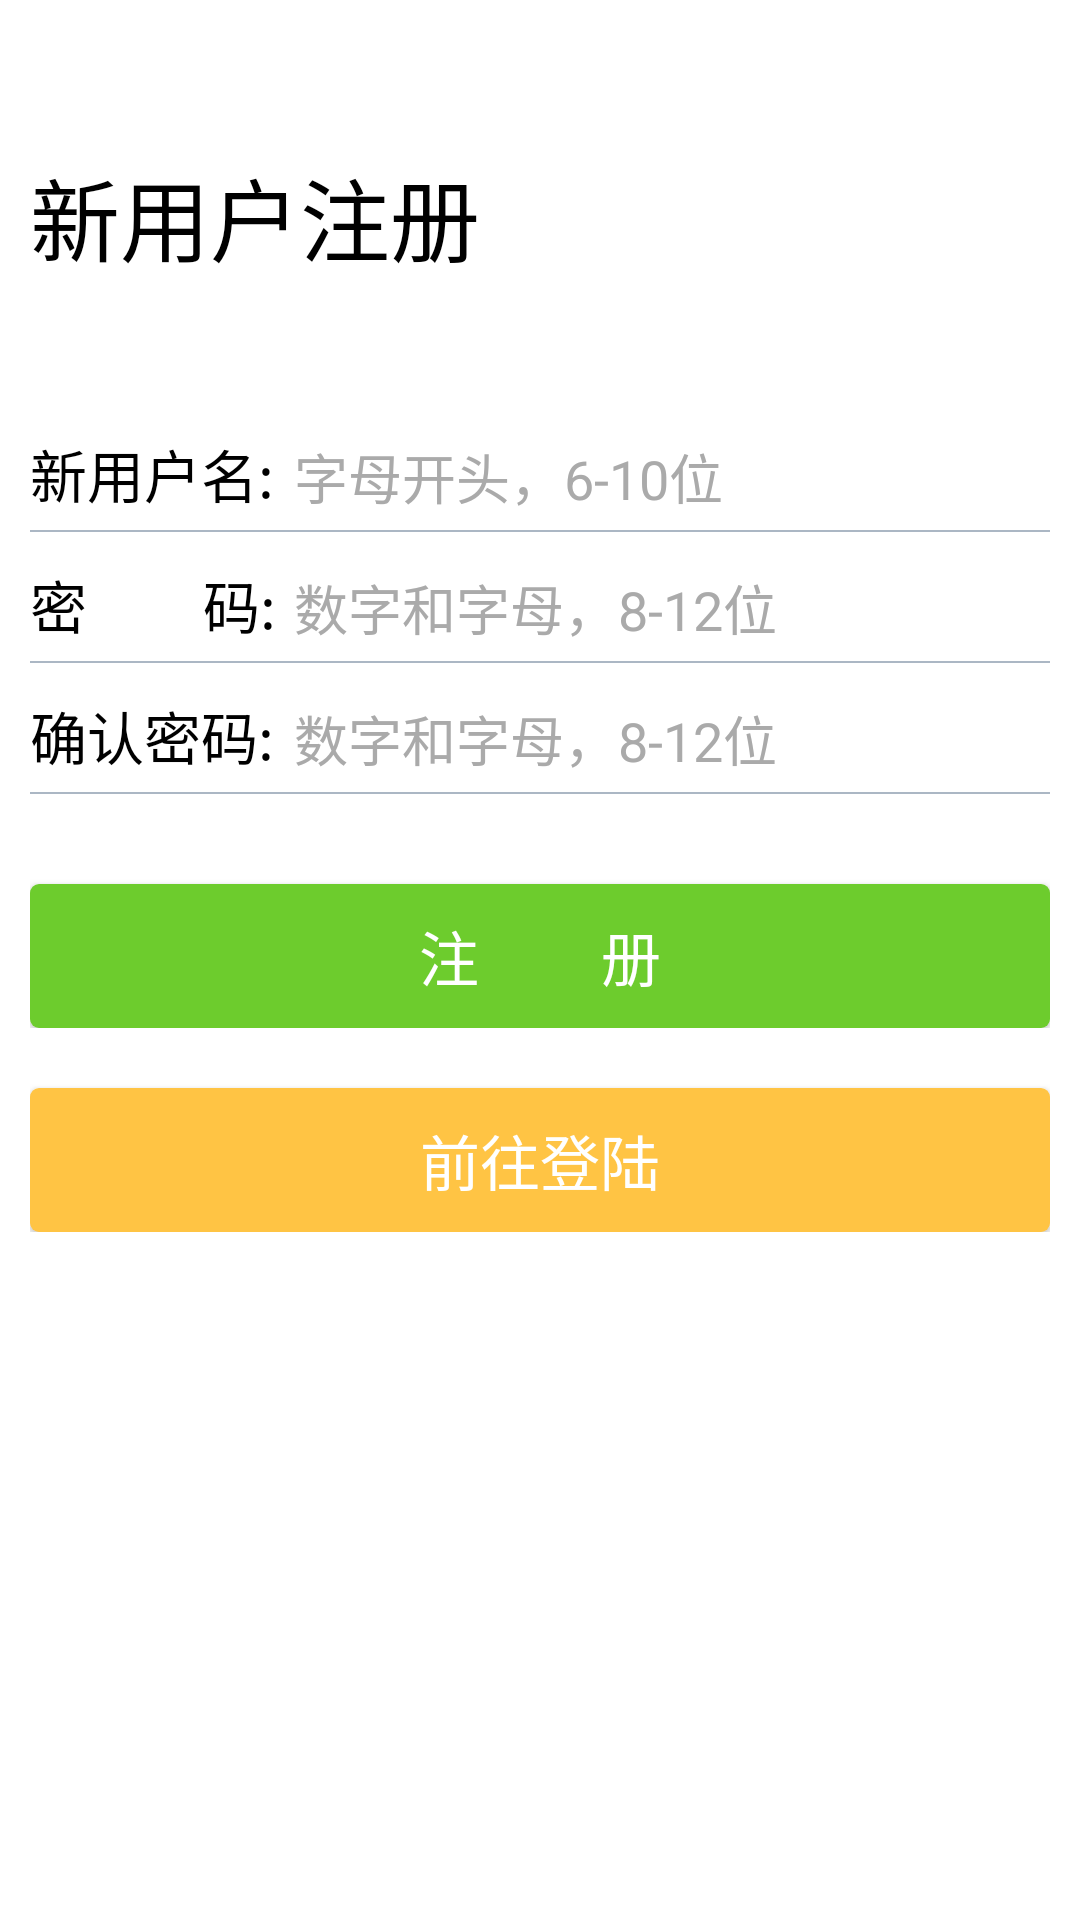

The Android layout XML behind this screen, and the referenced resources:
<!-- AndroidManifest.xml: application theme AppTheme -->
<!-- res/layout/activity_register.xml -->
<?xml version="1.0" encoding="utf-8"?>
<LinearLayout xmlns:android="http://schemas.android.com/apk/res/android"
    xmlns:tools="http://schemas.android.com/tools"
    android:id="@+id/activity_register"
    android:orientation="vertical"
    android:layout_width="match_parent"
    android:layout_height="match_parent"
    android:background="@mipmap/first"
    tools:context="com.cst.whut.aaa.RegisterActivity">

    <TextView
        android:layout_width="match_parent"
        android:layout_height="wrap_content"
        android:layout_marginTop="50dp"
        android:layout_marginLeft="10dp"
        android:layout_marginRight="10dp"
        android:text="新用户注册"
        android:textSize="30sp"
        android:textColor="@android:color/black"/>
    <TableLayout
        android:layout_width="match_parent"
        android:layout_height="wrap_content"
        android:layout_marginTop="50dp"
        android:layout_marginLeft="10dp"
        android:layout_marginRight="10dp"
        android:shrinkColumns="1">
        <TableRow>
            <TextView
                android:layout_width="match_parent"
                android:layout_height="wrap_content"
                android:text="新用户名:"
                android:textSize="19sp"
                android:textColor="@android:color/black"
                />
            <EditText
                android:id="@+id/register_admin_et"
                android:layout_width="match_parent"
                android:layout_height="wrap_content"
                android:textColor="@android:color/black"
                android:hint="字母开头，6-10位"
                android:maxLength="10"
                android:textColorHint="@android:color/darker_gray"
                android:layout_weight="1"
                android:background="@null"
                android:maxLines="1"
                android:inputType="text"
                />
        </TableRow>
        <TableRow>
            <View
                android:layout_width="match_parent"
                android:layout_height="0.5dp"
                android:layout_marginTop="5dp"
                android:layout_marginBottom="10dp"
                android:background="#ABB7C4"
                android:layout_weight="1" />
        </TableRow>
        <TableRow>
            <TextView
                android:layout_width="match_parent"
                android:layout_height="wrap_content"
                android:text="密&#8194;&#8194;&#8194;&#8194;码:"
                android:textSize="19sp"
                android:textColor="@android:color/black"
                />
            <EditText
                android:id="@+id/register_password_et"
                android:layout_width="match_parent"
                android:layout_height="wrap_content"
                android:textColor="@android:color/black"
                android:hint="数字和字母，8-12位"
                android:maxLength="12"
                android:textColorHint="@android:color/darker_gray"
                android:layout_weight="1"
                android:background="@null"
                android:maxLines="1"
                android:inputType="text"
                />
        </TableRow>
        <TableRow>
            <View
                android:layout_width="match_parent"
                android:layout_height="0.5dp"
                android:layout_marginTop="5dp"
                android:layout_marginBottom="10dp"
                android:background="#ABB7C4"
                android:layout_weight="1" />
        </TableRow>
        <TableRow>
            <TextView
                android:layout_width="match_parent"
                android:layout_height="wrap_content"
                android:text="确认密码:"
                android:textSize="19sp"
                android:textColor="@android:color/black"
                />
            <EditText
                android:id="@+id/register_cpassword_et"
                android:layout_width="match_parent"
                android:layout_height="wrap_content"
                android:textColor="@android:color/black"
                android:hint="数字和字母，8-12位"
                android:maxLength="12"
                android:textColorHint="@android:color/darker_gray"
                android:layout_weight="1"
                android:background="@null"
                android:maxLines="1"
                android:inputType="text"
                />
        </TableRow>
        <TableRow>
            <View
                android:layout_width="match_parent"
                android:layout_height="0.5dp"
                android:layout_marginTop="5dp"
                android:layout_marginBottom="10dp"
                android:background="#ABB7C4"
                android:layout_weight="1" />
        </TableRow>
        <TableRow>
            <Button
                android:id="@+id/register_register_btn"
                android:layout_width="match_parent"
                android:layout_height="wrap_content"
                android:layout_weight="1"
                android:layout_marginTop="20dp"
                android:text="注&#8195;&#8195;册"
                android:textSize="20sp"
                android:textColor="@android:color/white"
                android:background="@drawable/login_btn" />
        </TableRow>
        <TableRow>
            <Button
                android:id="@+id/register_gologin_btn"
                android:layout_width="match_parent"
                android:layout_height="wrap_content"
                android:layout_weight="1"
                android:layout_marginTop="20dp"
                android:text="前往登陆"
                android:textSize="20sp"
                android:textColor="@android:color/white"
                android:background="@drawable/register_gologin_btn" />
        </TableRow>
    </TableLayout>
</LinearLayout>
<!-- resources referenced by this layout -->
<resources>
  <!-- drawable login_btn (drawable) -->
  <?xml version="1.0" encoding="utf-8"?>
  <selector xmlns:android="http://schemas.android.com/apk/res/android">
      <item
          android:state_pressed="true"
          android:drawable="@drawable/login_btn_pressed"/>
      <item
          android:state_pressed="false"
          android:drawable="@drawable/login_btn_normal"/>
  </selector>
  <!-- drawable register_gologin_btn (drawable) -->
  <?xml version="1.0" encoding="utf-8"?>
  <selector xmlns:android="http://schemas.android.com/apk/res/android">
      <item
          android:state_pressed="true"
          android:drawable="@drawable/register_gologin_pressed"/>
      <item
          android:state_pressed="false"
          android:drawable="@drawable/register_gologin_normal"/>
  </selector>
  <style name="AppTheme" parent="AppTheme.Base" />
  <!-- drawable login_btn_pressed (drawable) -->
  <?xml version="1.0" encoding="utf-8"?>
      <shape xmlns:android="http://schemas.android.com/apk/res/android" >
          
          <solid android:color="#2ea100"/>
  
          <corners android:radius="3dp"/>
      </shape>
  <!-- drawable login_btn_normal (drawable) -->
  <?xml version="1.0" encoding="utf-8"?>
      <shape xmlns:android="http://schemas.android.com/apk/res/android" >
          
          <solid android:color="#6dcc2d"/>
  
          <corners android:radius="3dp"/>
      </shape>
  <!-- drawable register_gologin_pressed (drawable) -->
  <?xml version="1.0" encoding="utf-8"?>
  <shape xmlns:android="http://schemas.android.com/apk/res/android" >
      
      <solid android:color="#F67834"/>
  
      <corners android:radius="3dp"/>
  </shape>
  <!-- drawable register_gologin_normal (drawable) -->
  <?xml version="1.0" encoding="utf-8"?>
  <shape xmlns:android="http://schemas.android.com/apk/res/android" >
      
      <solid android:color="#FFC444"/>
  
      <corners android:radius="3dp"/>
  </shape>
  <style name="AppTheme.Base" parent="Theme.AppCompat">
          <item name="toolbarStyle">@style/ClubToolbar</item>
          
          <item name="windowActionBar">false</item>
          
          <item name="windowNoTitle">true</item>
          
          <item name="colorPrimaryDark">@color/statusColor</item>
          
          <item name="colorPrimary">@color/toolBarColor</item>
          
          <item name="colorAccent">@color/editColor</item>
          
          <item name="android:windowBackground">@color/widowColor</item>
  
      </style>
  <style name="ClubToolbar" parent="Widget.AppCompat.Toolbar">
          <item name="contentInsetStart">0dp</item>
      </style>
  <color name="statusColor">#6dcc2d</color>
  <color name="toolBarColor">#63b38e</color>
  <color name="editColor">#FD87A9</color>
  <color name="widowColor">#ffffff</color>
</resources>
